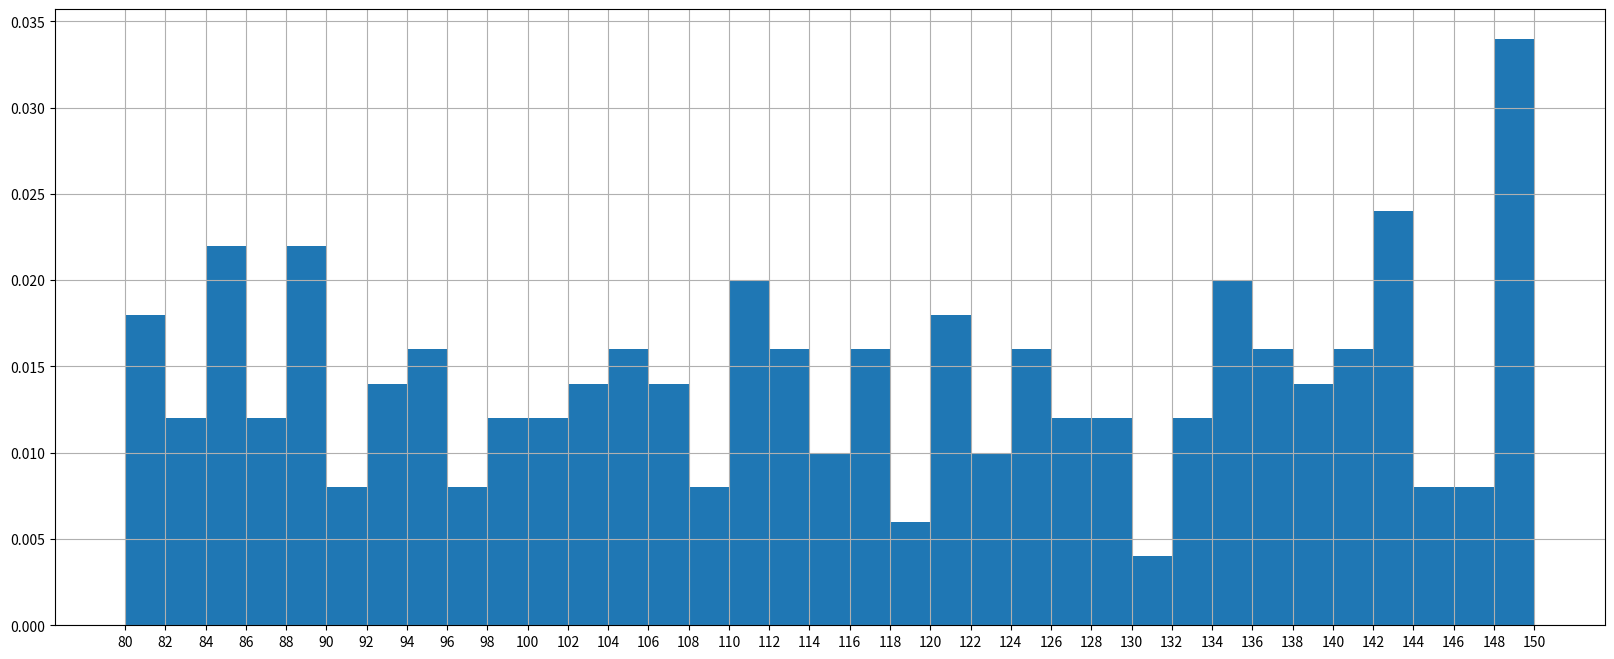

Python code for this plot:
#假设你获取了250部电影时长（如列表a），希望统计出这些电影时长的分布状况
# （比如时长100分钟到120分钟电影的数量，出现的频率)等信息，
#你应该如何呈现这些数据
from matplotlib import pyplot as plt
from matplotlib import font_manager
my_font = font_manager.FontProperties(fname="C:\Windows\Fonts\msyh.ttc")
import numpy

a = [131, 93, 82, 81, 89, 116, 149, 94, 99, 128, 88, 124, 135, 121
    , 118, 135, 102, 95, 142, 117, 87, 132, 142, 108, 124, 141, 136
    , 101, 89, 89, 141, 129, 120, 106, 97, 139, 128, 120, 122, 97, 139
    , 130, 101, 116, 81, 94, 132, 84, 121, 84, 134, 125, 82, 137, 121
    , 135, 84, 100, 111, 114, 117, 100, 150, 104, 104, 111, 126, 87
    , 121, 95, 117, 129, 98, 92, 132, 123, 114, 140, 98, 107, 93, 149
    , 102, 123, 88, 106, 136, 111, 126, 84, 150, 91, 106, 105, 104, 126
    , 145, 93, 90, 94, 149, 84, 106, 139, 81, 140, 85, 88, 148, 81, 143
    , 88, 136, 102, 109, 115, 143, 112, 133, 139, 113, 100, 149, 121, 111
    , 121, 96, 88, 128, 149, 123, 82, 136, 127, 148, 133, 138, 143, 142, 97
    , 106, 86, 137, 113, 141, 104, 102, 90, 101, 84, 142, 141, 87, 117, 81
    ,144, 104, 112, 146, 115, 98, 103, 80, 124, 109, 118, 93, 85, 125, 148
    , 82, 146, 111, 150, 129, 81, 140, 132, 102, 116, 142, 83, 127, 95, 109
    , 144, 144, 149, 135, 84, 123, 148, 113, 80, 125, 104, 142, 121, 111, 110
    , 94, 112, 135, 134, 148, 87, 117, 125, 126, 84, 111, 87, 143, 112, 112, 102
    , 94, 82, 115, 136, 92, 146, 89, 107, 142, 139, 98, 135, 93, 140, 135, 80, 149
    , 111, 124, 84, 149, 149, 105, 138, 98, 134, 88, 146, 110, 90, 119, 88, 143, 136]

#用random.randint函数生成250个随机数，最后放到a中
# import random
# number = []
# for i in range(250):
#         b = random.randint(80, 150)
#         number.append(b)
# print(number)
# print(len(number))


#组距
d = 2
#计算组数
num_bins = (max(a)-min(a))//d
# print(num_bins)
# print(max(a))
# a.remove(max(a))
# a.append(min(a) + d * num_bins)
# num_bins = (max(a)-min(a))//d
# print(num_bins)
# print(min(a))
# print(max(a))

#设置图片大小
plt.figure(figsize=(20,8),dpi=80)

#绘制直方图
plt.hist(a,num_bins,density=1)

#设置x轴的刻度
plt.xticks(range(min(a),max(a)+d,d))

#绘制网格
plt.grid()

#展示图片
plt.show()


